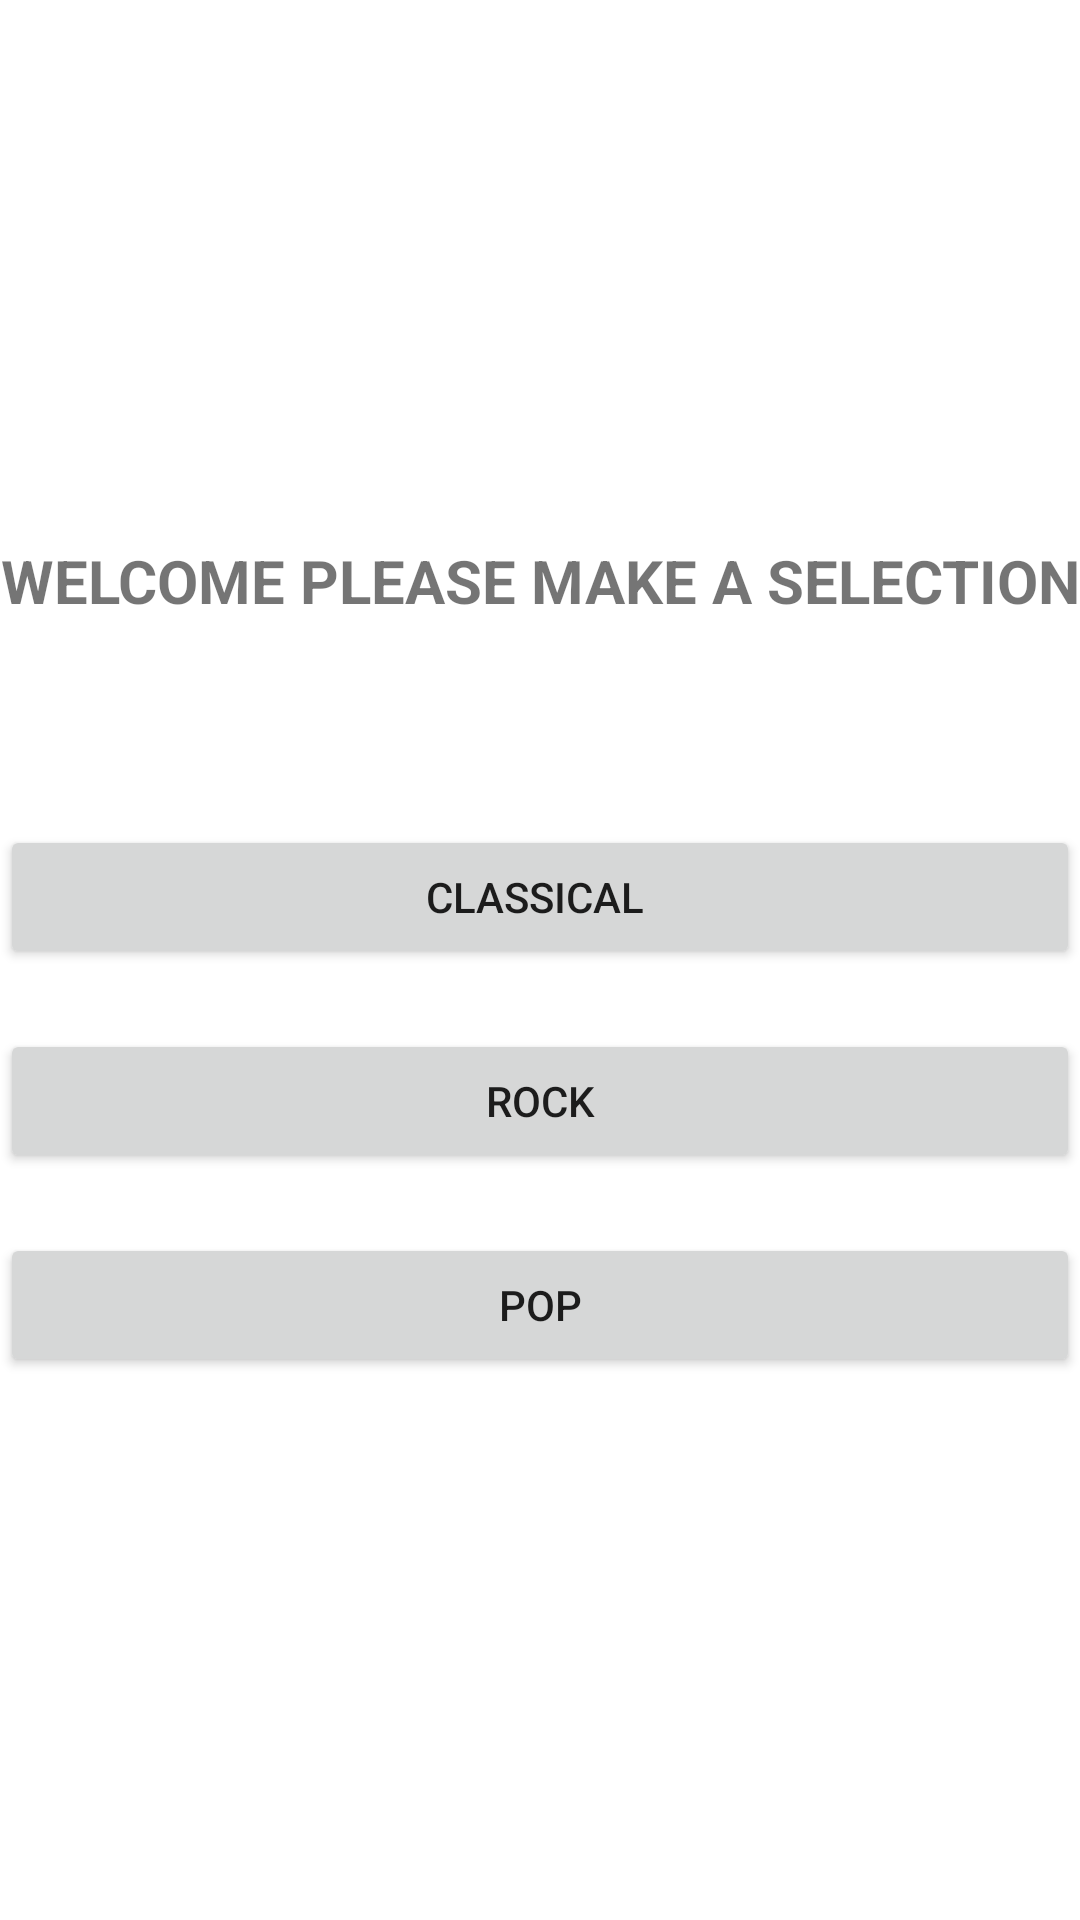

Layout XML and referenced resources for this Android screen:
<!-- AndroidManifest.xml: application theme Theme.MusicApiApp -->
<!-- res/layout/fragment_home.xml -->
<?xml version="1.0" encoding="utf-8"?>
<androidx.constraintlayout.widget.ConstraintLayout xmlns:android="http://schemas.android.com/apk/res/android"
    xmlns:app="http://schemas.android.com/apk/res-auto"
    xmlns:tools="http://schemas.android.com/tools"
    android:layout_width="match_parent"
    android:layout_height="match_parent"
    tools:context=".ui.HomeFragment">

    <TextView
        android:id="@+id/home_text_view"
        android:layout_width="match_parent"
        android:layout_height="wrap_content"
        android:layout_marginTop="180dp"
        android:text="WELCOME PLEASE MAKE A SELECTION"
        android:textAlignment="center"
        android:textSize="20sp"
        android:textStyle="bold"
        app:layout_constraintTop_toTopOf="parent"
        tools:layout_editor_absoluteX="0dp" />

    <Button
        android:id="@+id/classical_button"
        android:layout_width="match_parent"
        android:layout_height="wrap_content"
        android:layout_marginTop="68dp"
        android:layout_weight="1"
        android:text="Classical "
        app:layout_constraintTop_toBottomOf="@+id/home_text_view"
        tools:layout_editor_absoluteX="0dp" />

    <Button
        android:id="@+id/rock_btn"
        android:layout_width="match_parent"
        android:layout_height="wrap_content"
        android:layout_marginTop="20dp"
        android:layout_weight="1"
        android:text="Rock"
        app:layout_constraintTop_toBottomOf="@+id/classical_button"
        tools:layout_editor_absoluteX="0dp" />

    <Button
        android:id="@+id/pop_btn"
        android:layout_width="match_parent"
        android:layout_height="wrap_content"
        android:layout_marginTop="20dp"
        android:layout_weight="1"
        android:text="Pop"
        app:layout_constraintTop_toBottomOf="@+id/rock_btn"
        tools:layout_editor_absoluteX="0dp" />

</androidx.constraintlayout.widget.ConstraintLayout>
<!-- resources referenced by this layout -->
<resources>
  <style name="Theme.MusicApiApp" parent="Theme.MaterialComponents.DayNight.DarkActionBar">
          
          <item name="colorPrimary">@color/purple_500</item>
          <item name="colorPrimaryVariant">@color/purple_700</item>
          <item name="colorOnPrimary">@color/white</item>
          
          <item name="colorSecondary">@color/teal_200</item>
          <item name="colorSecondaryVariant">@color/teal_700</item>
          <item name="colorOnSecondary">@color/black</item>
          
          <item name="android:statusBarColor" tools:targetApi="l">?attr/colorPrimaryVariant</item>
          
      </style>
  <!-- not gathered from this repository: default colours our renderer supplied (Android Studio template values) -->
  <color name="purple_500">#FF6200EE</color>
  <color name="purple_700">#FF3700B3</color>
  <color name="teal_200">#FF03DAC5</color>
  <color name="teal_700">#FF018786</color>
  <color name="black">#FF000000</color>
  <color name="white">#FFFFFFFF</color>
</resources>
